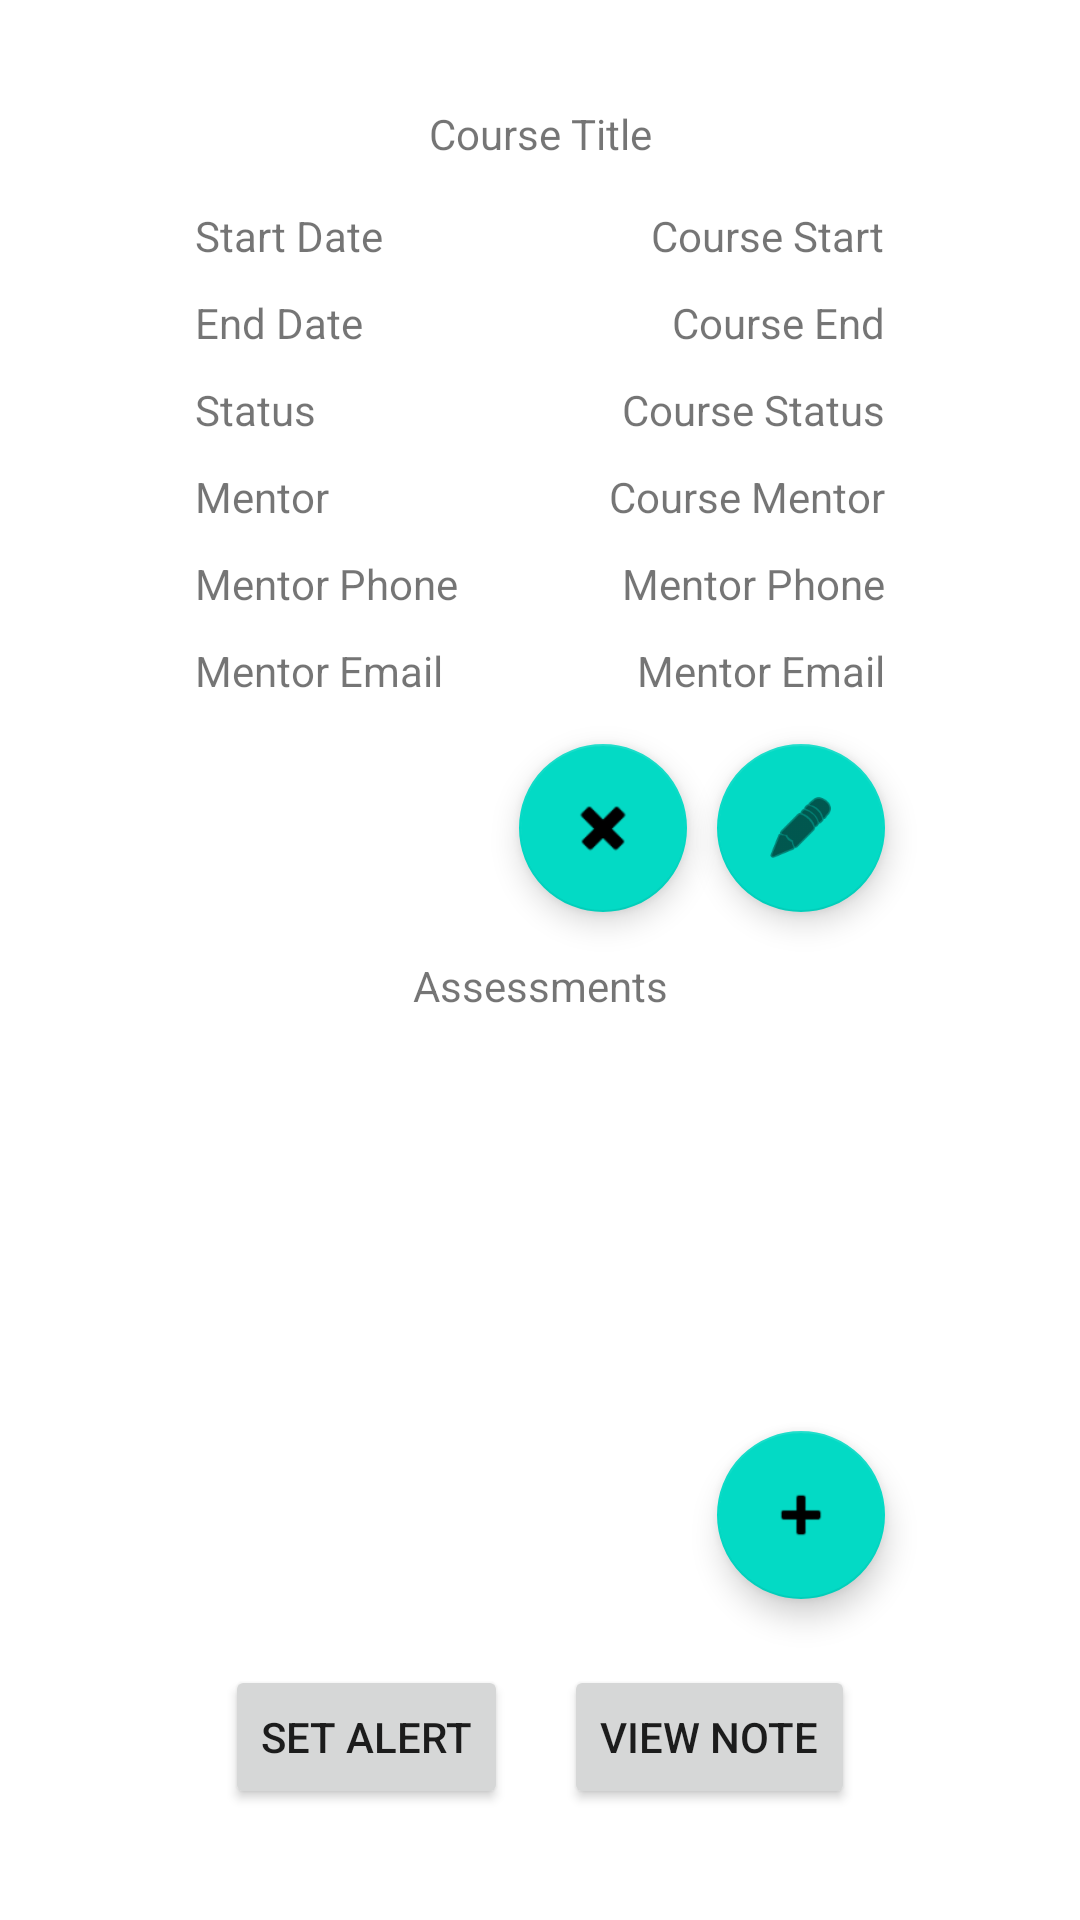

Android layout source for this screen:
<!-- AndroidManifest.xml: application theme Theme.WilliamStultsCourseGuide -->
<!-- res/layout/activity_course_detail.xml -->
<?xml version="1.0" encoding="utf-8"?>
<androidx.constraintlayout.widget.ConstraintLayout xmlns:android="http://schemas.android.com/apk/res/android"
    xmlns:app="http://schemas.android.com/apk/res-auto"
    xmlns:tools="http://schemas.android.com/tools"
    android:id="@+id/boxInsetLayout4"
    android:layout_width="match_parent"
    android:layout_height="match_parent"
    android:background="@color/white"
    tools:context=".ui.CourseDetail"
    tools:deviceIds="wear">

    <TextView
        android:id="@+id/courseTitleTextView"
        android:layout_width="wrap_content"
        android:layout_height="wrap_content"
        android:layout_marginStart="145dp"
        android:layout_marginTop="35dp"
        android:layout_marginEnd="145dp"
        android:text="Course Title"
        android:textAlignment="center"
        app:layout_constraintEnd_toEndOf="parent"
        app:layout_constraintStart_toStartOf="parent"
        app:layout_constraintTop_toTopOf="parent" />

    <TextView
        android:id="@+id/courseStartDateTextView"
        android:layout_width="wrap_content"
        android:layout_height="wrap_content"
        android:layout_marginStart="65dp"
        android:layout_marginTop="15dp"
        android:text="Start Date"
        app:layout_constraintStart_toStartOf="parent"
        app:layout_constraintTop_toBottomOf="@+id/courseTitleTextView" />

    <TextView
        android:id="@+id/courseEndDateTextView"
        android:layout_width="wrap_content"
        android:layout_height="wrap_content"
        android:layout_marginStart="65dp"
        android:layout_marginTop="10dp"
        android:text="End Date"
        app:layout_constraintStart_toStartOf="parent"
        app:layout_constraintTop_toBottomOf="@+id/courseStartDateTextView" />

    <TextView
        android:id="@+id/statusTextView"
        android:layout_width="wrap_content"
        android:layout_height="wrap_content"
        android:layout_marginStart="65dp"
        android:layout_marginTop="10dp"
        android:text="Status"
        app:layout_constraintStart_toStartOf="parent"
        app:layout_constraintTop_toBottomOf="@+id/courseEndDateTextView" />

    <TextView
        android:id="@+id/mentorTextView"
        android:layout_width="wrap_content"
        android:layout_height="wrap_content"
        android:layout_marginStart="65dp"
        android:layout_marginTop="10dp"
        android:text="Mentor"
        app:layout_constraintStart_toStartOf="parent"
        app:layout_constraintTop_toBottomOf="@+id/statusTextView" />

    <TextView
        android:id="@+id/phoneTextView"
        android:layout_width="wrap_content"
        android:layout_height="wrap_content"
        android:layout_marginStart="65dp"
        android:layout_marginTop="10dp"
        android:text="Mentor Phone"
        app:layout_constraintStart_toStartOf="parent"
        app:layout_constraintTop_toBottomOf="@+id/mentorTextView" />

    <TextView
        android:id="@+id/emailTextView"
        android:layout_width="wrap_content"
        android:layout_height="wrap_content"
        android:layout_marginStart="65dp"
        android:layout_marginTop="10dp"
        android:text="Mentor Email"
        app:layout_constraintStart_toStartOf="parent"
        app:layout_constraintTop_toBottomOf="@+id/phoneTextView" />

    <TextView
        android:id="@+id/courseStartTextView"
        android:layout_width="wrap_content"
        android:layout_height="wrap_content"
        android:layout_marginTop="15dp"
        android:layout_marginEnd="65dp"
        android:text="Course Start"
        app:layout_constraintEnd_toEndOf="parent"
        app:layout_constraintTop_toBottomOf="@+id/courseTitleTextView" />

    <TextView
        android:id="@+id/courseEndTextView"
        android:layout_width="wrap_content"
        android:layout_height="wrap_content"
        android:layout_marginTop="10dp"
        android:layout_marginEnd="65dp"
        android:text="Course End"
        app:layout_constraintEnd_toEndOf="parent"
        app:layout_constraintTop_toBottomOf="@+id/courseStartTextView" />

    <TextView
        android:id="@+id/courseStatusTextView"
        android:layout_width="wrap_content"
        android:layout_height="wrap_content"
        android:layout_marginTop="10dp"
        android:layout_marginEnd="65dp"
        android:text="Course Status"
        app:layout_constraintEnd_toEndOf="parent"
        app:layout_constraintTop_toBottomOf="@+id/courseEndTextView" />

    <TextView
        android:id="@+id/courseMentorTextView"
        android:layout_width="wrap_content"
        android:layout_height="wrap_content"
        android:layout_marginTop="10dp"
        android:layout_marginEnd="65dp"
        android:text="Course Mentor"
        app:layout_constraintEnd_toEndOf="parent"
        app:layout_constraintTop_toBottomOf="@+id/courseStatusTextView" />

    <TextView
        android:id="@+id/mentorPhoneTextView"
        android:layout_width="wrap_content"
        android:layout_height="wrap_content"
        android:layout_marginTop="10dp"
        android:layout_marginEnd="65dp"
        android:text="Mentor Phone"
        app:layout_constraintEnd_toEndOf="parent"
        app:layout_constraintTop_toBottomOf="@+id/courseMentorTextView" />

    <TextView
        android:id="@+id/mentorEmailTextView"
        android:layout_width="wrap_content"
        android:layout_height="wrap_content"
        android:layout_marginTop="10dp"
        android:layout_marginEnd="65dp"
        android:text="Mentor Email"
        app:layout_constraintEnd_toEndOf="parent"
        app:layout_constraintTop_toBottomOf="@+id/mentorPhoneTextView" />

    <com.google.android.material.floatingactionbutton.FloatingActionButton
        android:id="@+id/editCourseButton"
        android:layout_width="wrap_content"
        android:layout_height="wrap_content"
        android:layout_marginTop="15dp"
        android:layout_marginEnd="65dp"
        android:clickable="true"
        android:src="@android:drawable/ic_menu_edit"
        app:layout_constraintEnd_toEndOf="parent"
        app:layout_constraintTop_toBottomOf="@+id/mentorEmailTextView" />

    <ListView
        android:id="@+id/courseAssessmentListView"
        android:layout_width="278dp"
        android:layout_height="114dp"
        android:layout_marginStart="65dp"
        android:layout_marginTop="10dp"
        android:layout_marginEnd="65dp"
        app:layout_constraintEnd_toEndOf="parent"
        app:layout_constraintHorizontal_bias="0.0"
        app:layout_constraintStart_toStartOf="parent"
        app:layout_constraintTop_toBottomOf="@+id/courseAssessmentTextView" />

    <TextView
        android:id="@+id/courseAssessmentTextView"
        android:layout_width="wrap_content"
        android:layout_height="wrap_content"
        android:layout_marginStart="125dp"
        android:layout_marginTop="15dp"
        android:layout_marginEnd="125dp"
        android:text="Assessments"
        app:layout_constraintEnd_toEndOf="parent"
        app:layout_constraintStart_toStartOf="parent"
        app:layout_constraintTop_toBottomOf="@+id/editCourseButton" />

    <com.google.android.material.floatingactionbutton.FloatingActionButton
        android:id="@+id/addCourseAssessmentButton"
        android:layout_width="wrap_content"
        android:layout_height="wrap_content"
        android:layout_marginTop="15dp"
        android:layout_marginEnd="65dp"
        android:clickable="true"
        android:src="@android:drawable/ic_input_add"
        app:layout_constraintEnd_toEndOf="parent"
        app:layout_constraintTop_toBottomOf="@+id/courseAssessmentListView" />

    <com.google.android.material.floatingactionbutton.FloatingActionButton
        android:id="@+id/deleteCourseButton"
        android:layout_width="wrap_content"
        android:layout_height="wrap_content"
        android:layout_marginTop="15dp"
        android:layout_marginEnd="10dp"
        android:clickable="true"
        android:src="@android:drawable/ic_delete"
        app:layout_constraintEnd_toStartOf="@+id/editCourseButton"
        app:layout_constraintTop_toBottomOf="@+id/mentorEmailTextView" />

    <Button
        android:id="@+id/button"
        android:layout_width="wrap_content"
        android:layout_height="wrap_content"
        android:layout_marginStart="75dp"
        android:layout_marginTop="10dp"
        android:layout_marginBottom="25dp"
        android:text="Set Alert"
        app:layout_constraintBottom_toBottomOf="parent"
        app:layout_constraintStart_toStartOf="parent"
        app:layout_constraintTop_toBottomOf="@+id/addCourseAssessmentButton" />

    <Button
        android:id="@+id/button2"
        android:layout_width="wrap_content"
        android:layout_height="wrap_content"
        android:layout_marginTop="10dp"
        android:layout_marginEnd="75dp"
        android:layout_marginBottom="25dp"
        android:text="View Note"
        app:layout_constraintBottom_toBottomOf="parent"
        app:layout_constraintEnd_toEndOf="parent"
        app:layout_constraintTop_toBottomOf="@+id/addCourseAssessmentButton" />

</androidx.constraintlayout.widget.ConstraintLayout>
<!-- resources referenced by this layout -->
<resources>
  <style name="Theme.WilliamStultsCourseGuide" parent="Theme.MaterialComponents.DayNight.DarkActionBar">
          
          <item name="colorPrimary">@color/purple_500</item>
          <item name="colorPrimaryVariant">@color/purple_700</item>
          <item name="colorOnPrimary">@color/white</item>
          
          <item name="colorSecondary">@color/teal_200</item>
          <item name="colorSecondaryVariant">@color/teal_700</item>
          <item name="colorOnSecondary">@color/black</item>
          
          <item name="android:statusBarColor" tools:targetApi="l">?attr/colorPrimaryVariant</item>
          
      </style>
  <!-- not gathered from this repository: default colours our renderer supplied (Android Studio template values) -->
  <color name="purple_500">#FF6200EE</color>
  <color name="purple_700">#FF3700B3</color>
  <color name="teal_200">#FF03DAC5</color>
  <color name="teal_700">#FF018786</color>
  <color name="black">#FF000000</color>
  <color name="white">#FFFFFFFF</color>
</resources>
